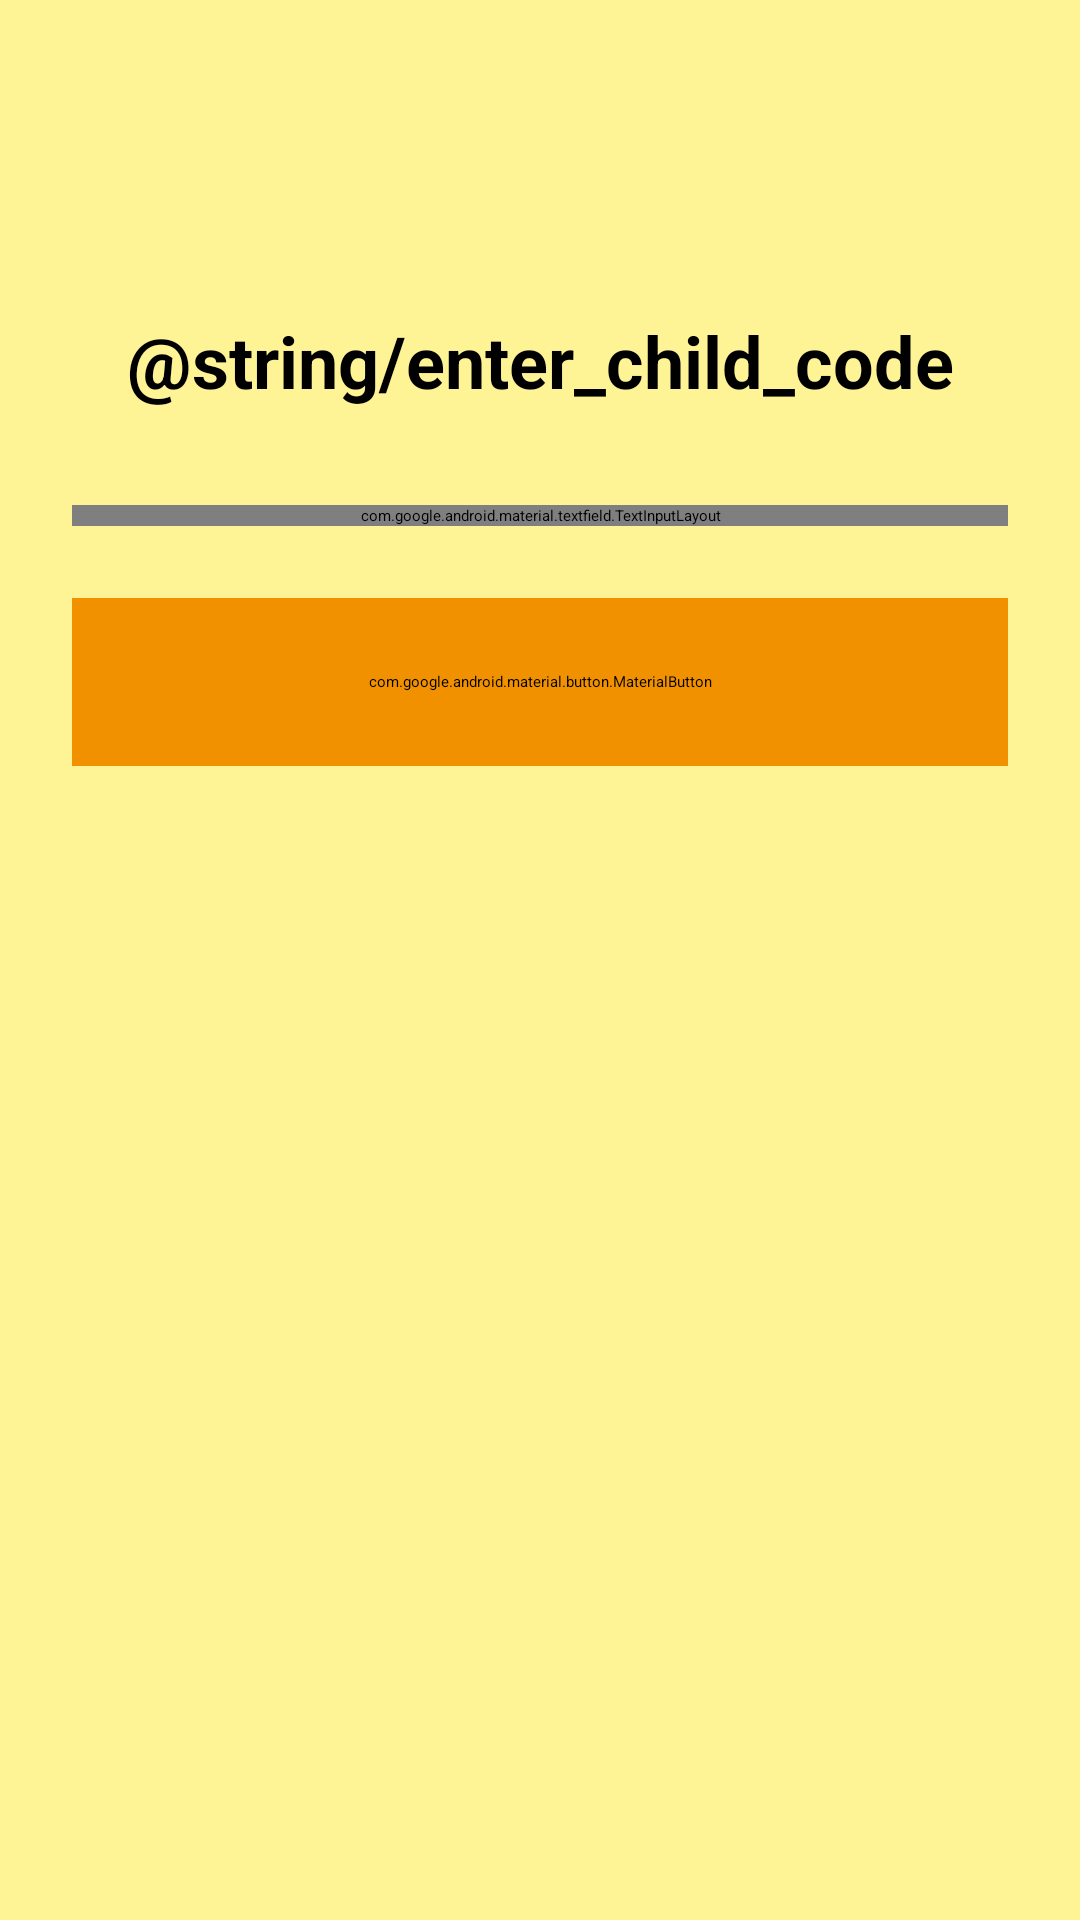

Reconstruct the res/layout file that produces this screen, plus the resources it refers to.
<!-- AndroidManifest.xml: application theme Theme.GlucoKidFr -->
<!-- res/layout/add_child_screen.xml -->
<?xml version="1.0" encoding="utf-8"?>
<FrameLayout xmlns:android="http://schemas.android.com/apk/res/android"
    xmlns:app="http://schemas.android.com/apk/res-auto"
    xmlns:tools="http://schemas.android.com/tools"
    android:layout_width="match_parent"
    android:layout_height="match_parent"
    android:background="#FFF495">

    <ScrollView
        android:layout_width="match_parent"
        android:layout_height="match_parent"
        android:fillViewport="true">

        <LinearLayout
            android:layout_width="match_parent"
            android:layout_height="wrap_content"
            android:orientation="vertical"
            android:padding="24dp"
            android:gravity="center_horizontal">

            <TextView
                android:layout_width="match_parent"
                android:layout_height="wrap_content"
                android:layout_marginTop="80dp"
                android:layout_marginBottom="32dp"
                android:clickable="true"
                android:focusable="true"
                android:background="?attr/selectableItemBackgroundBorderless"
                android:text="@string/enter_child_code"
                android:textSize="24sp"
                android:textStyle="bold"
                android:textColor="@android:color/black"
                android:gravity="center" />

            <com.google.android.material.textfield.TextInputLayout
                android:layout_width="match_parent"
                android:layout_height="wrap_content"
                android:layout_marginBottom="24dp"
                app:startIconTint="@color/darkOrange"
                app:endIconMode="clear_text">

                <com.google.android.material.textfield.TextInputEditText
                    android:id="@+id/etInputCode"
                    android:layout_width="match_parent"
                    android:layout_height="wrap_content"
                    android:inputType="phone"
                    android:textSize="18sp" />

            </com.google.android.material.textfield.TextInputLayout>

            <com.google.android.material.button.MaterialButton
                android:id="@+id/btnSubmitCode"
                android:layout_width="match_parent"
                android:layout_height="56dp"
                android:text="@string/btn_add_child"
                android:textAllCaps="false"
                android:textSize="18sp"
                android:textColor="@color/black"
                app:cornerRadius="50dp"
                android:backgroundTint="@color/darkOrange"
                android:layout_marginBottom="16dp" />

            <ProgressBar
                android:id="@+id/progressBar"
                android:layout_width="wrap_content"
                android:layout_height="wrap_content"
                android:visibility="gone" />

            <TextView
                android:id="@+id/tvError"
                android:layout_width="match_parent"
                android:layout_height="wrap_content"
                android:visibility="gone"
                android:textColor="@color/red"
                android:gravity="center"
                android:layout_marginTop="16dp"
                tools:text="Ошибка" />

        </LinearLayout>
    </ScrollView>

</FrameLayout>
<!-- resources referenced by this layout -->
<resources>
  <color name="black">#FF000000</color>
  <color name="darkOrange">#F29100</color>
  <color name="red">#FF0000</color>
</resources>
